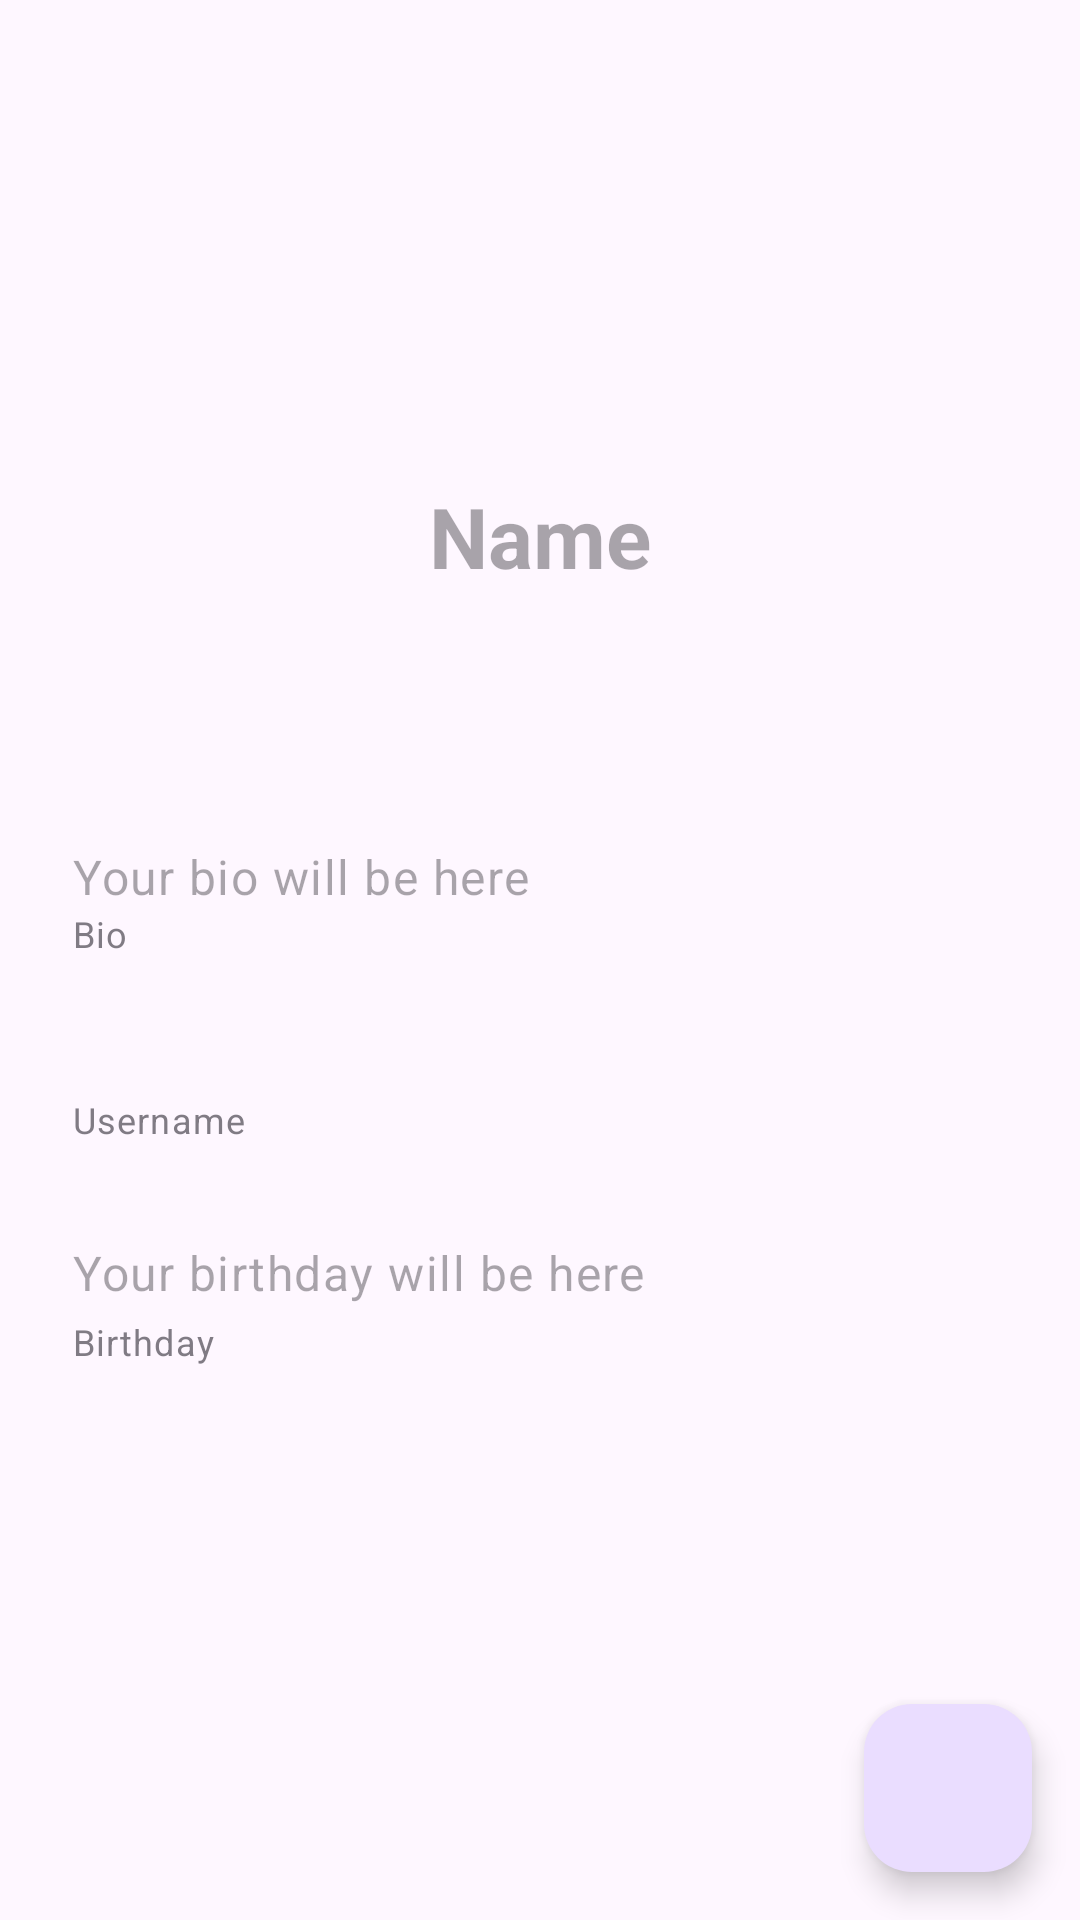

Layout XML and referenced resources for this Android screen:
<!-- AndroidManifest.xml: application theme Theme.SocialNet -->
<!-- res/layout/fragment_profile.xml -->
<?xml version="1.0" encoding="utf-8"?>
<androidx.coordinatorlayout.widget.CoordinatorLayout xmlns:android="http://schemas.android.com/apk/res/android"
    xmlns:app="http://schemas.android.com/apk/res-auto"
    xmlns:tools="http://schemas.android.com/tools"
    android:layout_width="match_parent"
    android:layout_height="match_parent"
    tools:context=".profile.ProfileFragment">

    <ScrollView
        android:layout_width="match_parent"
        android:layout_height="match_parent">

        <LinearLayout
            android:layout_width="match_parent"
            android:layout_height="wrap_content"
            android:orientation="vertical"
            android:padding="24dp"
            android:gravity="center_horizontal">

            
            <FrameLayout
                android:layout_width="120dp"
                android:layout_height="120dp"
                android:layout_marginBottom="16dp">

                <ImageView
                    android:id="@+id/profile_avatar_background"
                    android:layout_width="match_parent"
                    android:layout_height="match_parent"
                    android:background="@drawable/circle_avatar_background"
                    android:contentDescription="@null" />

                <TextView
                    android:id="@+id/profile_avatar_initials"
                    android:layout_width="wrap_content"
                    android:layout_height="wrap_content"
                    android:layout_gravity="center"
                    android:textSize="40sp"
                    android:textStyle="bold"
                    android:textColor="?attr/colorOnPrimaryContainer"
                    tools:text="JD" />
            </FrameLayout>

            
            <EditText
                android:id="@+id/profile_name_input"
                android:layout_width="wrap_content"
                android:layout_height="wrap_content"
                android:inputType="textPersonName"
                android:hint="@string/profile_name_label"
                android:enabled="false"
                android:gravity="center"
                android:textAlignment="center"
                android:background="@android:color/transparent"
                android:textAppearance="@style/TextAppearance.Material3.HeadlineMedium"
                android:textColor="?attr/colorOnSurface"
                android:textStyle="bold"
                tools:text="John Doe"/>

            
            <Spinner
                android:id="@+id/profile_status_spinner"
                android:layout_width="wrap_content"
                android:layout_height="wrap_content"
                android:layout_marginTop="4dp"
                android:enabled="false"
                android:gravity="center"
                android:textAlignment="center"
                android:minHeight="48dp"
                android:background="@android:color/transparent"  />

            
            <LinearLayout
                android:layout_width="match_parent"
                android:layout_height="wrap_content"
                android:orientation="vertical"
                android:layout_marginTop="32dp">

                
                <EditText
                    android:id="@+id/profile_bio_input"
                    android:layout_width="match_parent"
                    android:layout_height="wrap_content"
                    android:inputType="textMultiLine"
                    android:minLines="1"
                    android:hint="Your bio will be here"
                    android:enabled="false"
                    android:background="@android:color/transparent"
                    android:textAppearance="@style/TextAppearance.Material3.BodyLarge"
                    android:textColor="?attr/colorOnSurface"
                    tools:text="My mother told me..."/>

                <TextView
                    android:layout_width="wrap_content"
                    android:layout_height="wrap_content"
                    android:text="@string/profile_bio_label"
                    android:textAppearance="@style/TextAppearance.Material3.BodySmall"
                    android:alpha="0.7"/>

                
                <EditText
                    android:id="@+id/profile_username_input"
                    android:layout_width="match_parent"
                    android:layout_height="wrap_content"
                    android:layout_marginTop="24dp"
                    android:inputType="text"
                    android:enabled="false"
                    android:background="@android:color/transparent"
                    android:textAppearance="@style/TextAppearance.Material3.BodyLarge"
                    android:textColor="#7130E7"
                    tools:text="@mothername"/>

                <TextView
                    android:layout_width="wrap_content"
                    android:layout_height="wrap_content"
                    android:text="@string/profile_username_label"
                    android:textAppearance="@style/TextAppearance.Material3.BodySmall"
                    android:alpha="0.7"/>

                
                <TextView
                    android:id="@+id/profile_birthday_value"
                    android:layout_width="match_parent"
                    android:layout_height="wrap_content"
                    android:layout_marginTop="24dp"
                    android:paddingTop="8dp"
                    android:paddingBottom="4dp"
                    android:textAppearance="@style/TextAppearance.Material3.BodyLarge"
                    android:hint="Your birthday will be here"
                    />

                <TextView
                    android:layout_width="wrap_content"
                    android:layout_height="wrap_content"
                    android:text="@string/profile_birthday_label"
                    android:textAppearance="@style/TextAppearance.Material3.BodySmall"
                    android:alpha="0.7"/>

            </LinearLayout>

        </LinearLayout>
    </ScrollView>

    <com.google.android.material.floatingactionbutton.FloatingActionButton
        android:id="@+id/fab_edit_profile"
        android:layout_width="wrap_content"
        android:layout_height="wrap_content"
        android:layout_gravity="bottom|end"
        android:layout_margin="16dp"
        android:src="@drawable/ic_edit"
        android:contentDescription="@string/action_edit_profile" />

</androidx.coordinatorlayout.widget.CoordinatorLayout>
<!-- resources referenced by this layout -->
<resources>
  <string name="action_edit_profile">Edit Profile</string>
  <string name="profile_bio_label">Bio</string>
  <string name="profile_birthday_label">Birthday</string>
  <string name="profile_name_label">Name</string>
  <string name="profile_username_label">Username</string>
  <style name="Theme.SocialNet" parent="Base.Theme.SocialNet" />
  <style name="Base.Theme.SocialNet" parent="Theme.Material3.DayNight.NoActionBar">
          
          
      </style>
</resources>
